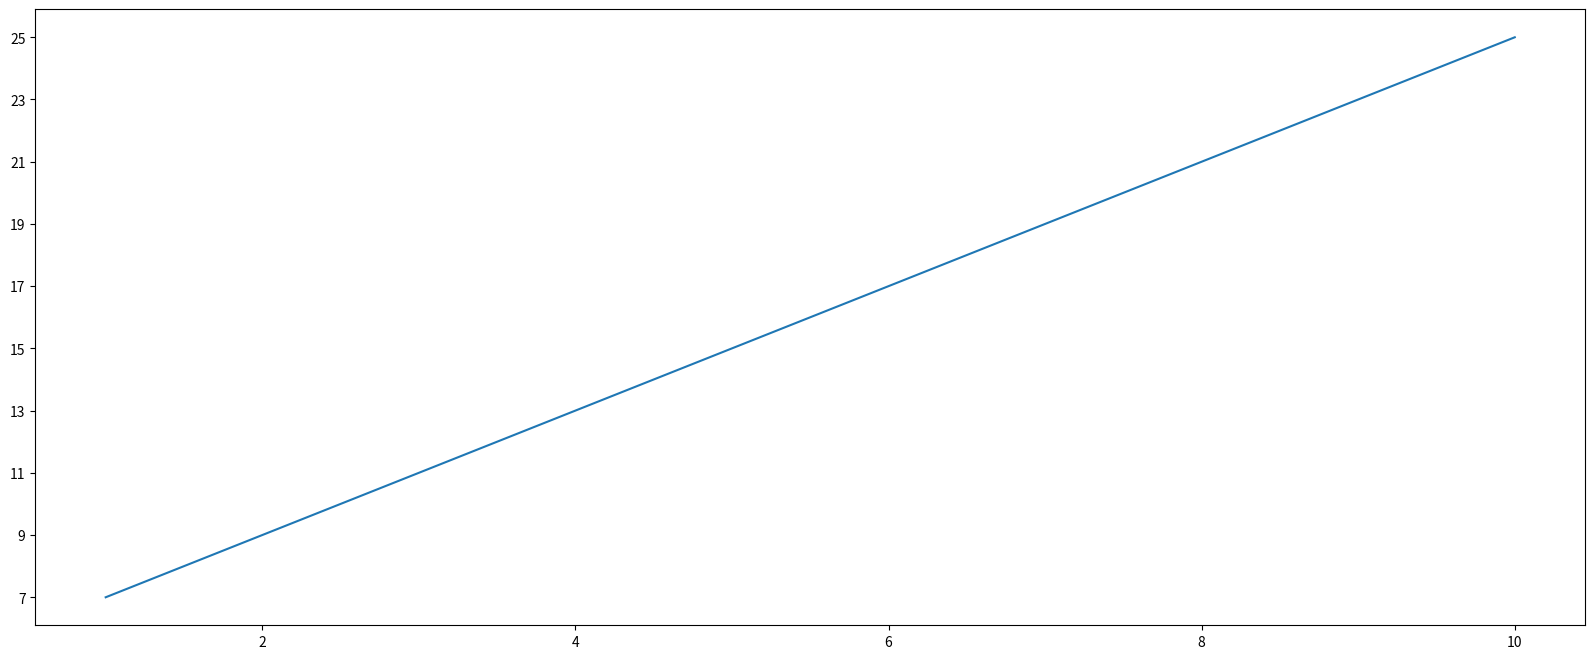

The script that saved this image:
# __author:  Administrator
# __date:  2019/7/10/010

import numpy as np
from matplotlib import pyplot as plt

x = np.arange(1, 11)
y = 2 * x + 5

# 图片大小
plt.figure(figsize=(20, 8), dpi=80)
# 绘图
plt.plot(x, y)

# 设置x的刻度
# plt.xticks(x)

# 设置y的刻度
plt.yticks(y)

# 保存图片
# plt.savefig("./j.png")

# 展示
plt.show()
